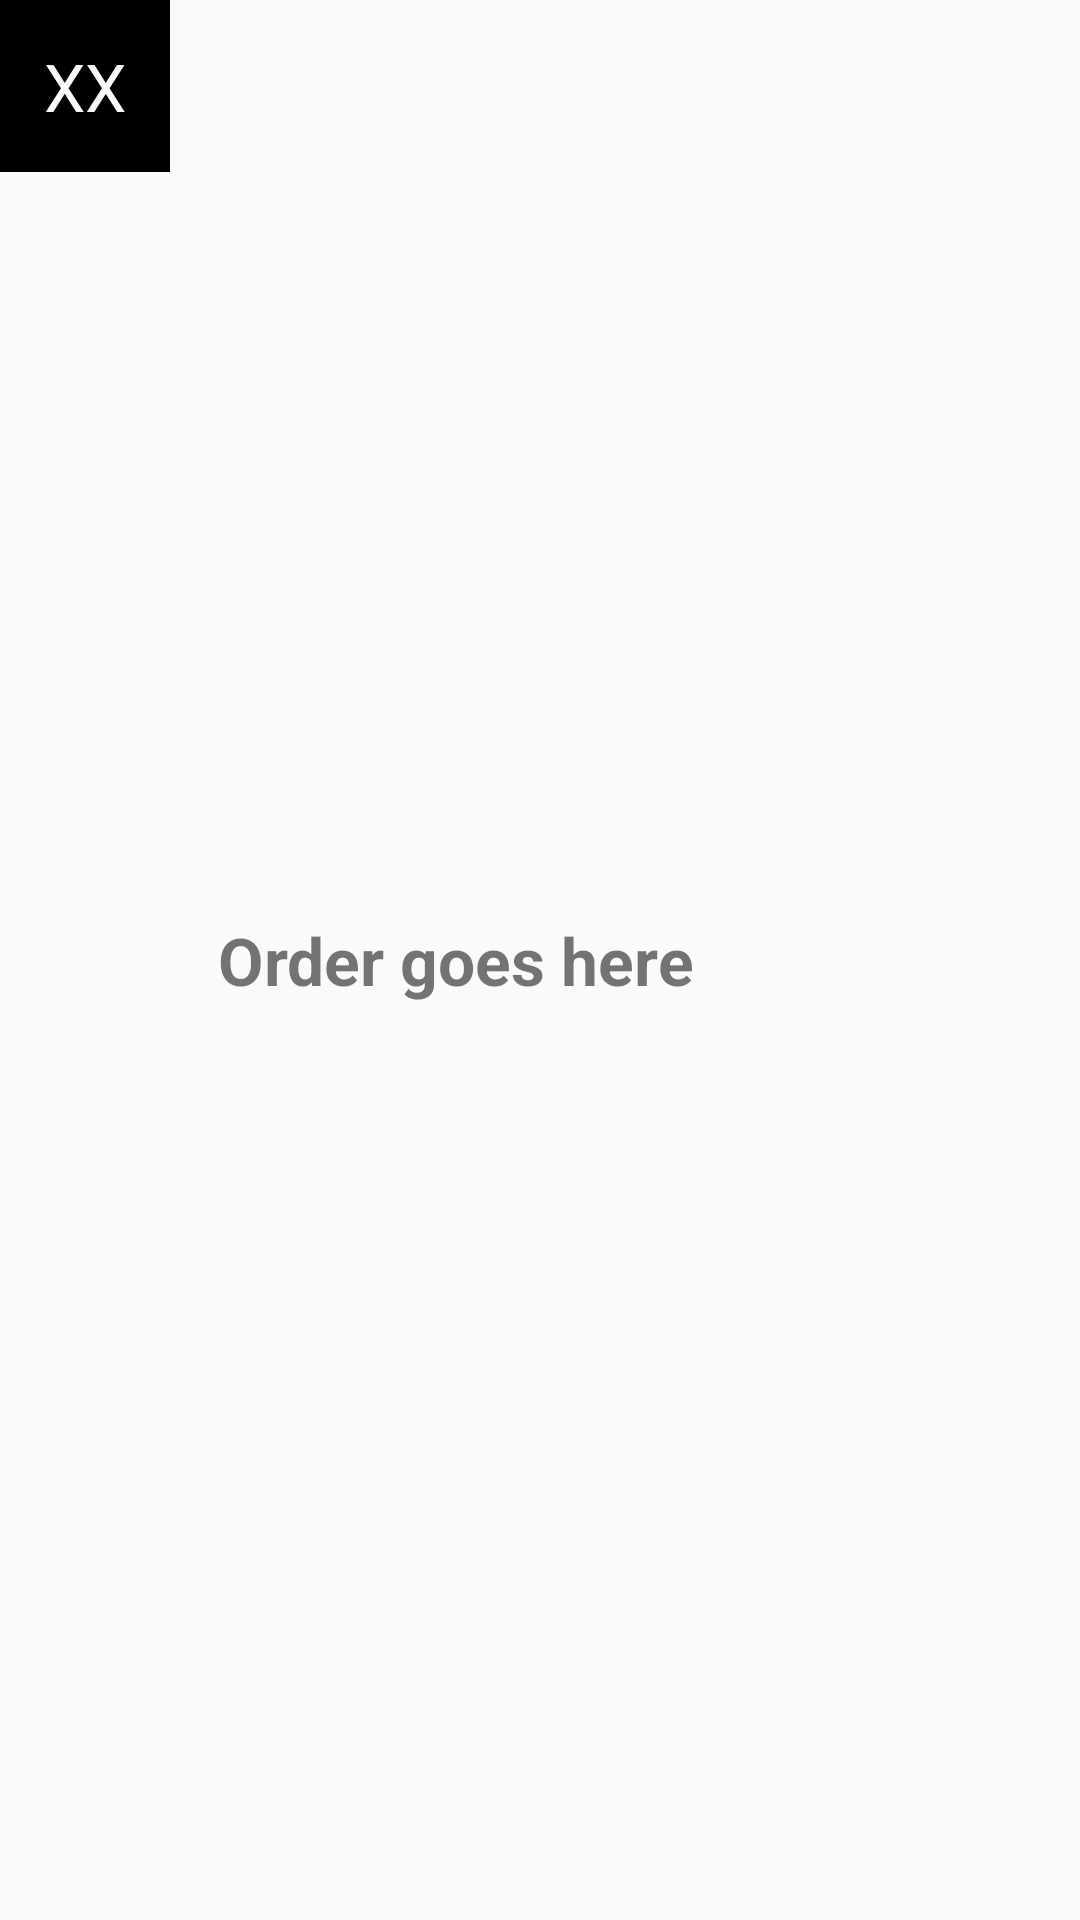

The Android layout XML behind this screen, and the referenced resources:
<!-- AndroidManifest.xml: application theme AppTheme -->
<!-- res/layout/run_list_row.xml -->
<?xml version="1.0" encoding="utf-8"?>
<LinearLayout xmlns:android="http://schemas.android.com/apk/res/android"
              android:layout_width="match_parent"
              android:layout_height="wrap_content"
              android:orientation="horizontal">

    <TextView
        android:id="@+id/name"
        android:layout_width="0dp"
        android:layout_height="wrap_content"
        android:layout_weight="0.15"
        android:background="@android:color/black"
        android:paddingBottom="14dp"
        android:paddingLeft="4dp"
        android:paddingRight="4dp"
        android:paddingTop="14dp"
        android:text="XX"
        android:textAlignment="center"
        android:textAllCaps="true"
        android:textColor="@color/colorOffWhite"
        android:textSize="22sp"/>

    <TextView
        android:id="@+id/location"
        android:layout_width="0dp"
        android:layout_height="wrap_content"
        android:layout_gravity="center_vertical"
        android:layout_weight="0.8"
        android:paddingEnd="4dp"
        android:paddingStart="16dp"
        android:text="Order goes here"
        android:textSize="22dp"
        android:textStyle="bold"/>

</LinearLayout>
<!-- resources referenced by this layout -->
<resources>
  <color name="colorOffWhite">#FAFAFA</color>
  <style name="AppTheme" parent="Theme.AppCompat.Light.NoActionBar">
          
          <item name="colorPrimary">@color/colorPrimary</item>
          <item name="colorPrimaryDark">@color/colorPrimaryDark</item>
          <item name="colorAccent">@color/colorAccent</item>
      </style>
  <color name="colorPrimary">#E0D4C0</color>
  <color name="colorPrimaryDark">#827167</color>
  <color name="colorAccent">#EB582C</color>
</resources>
